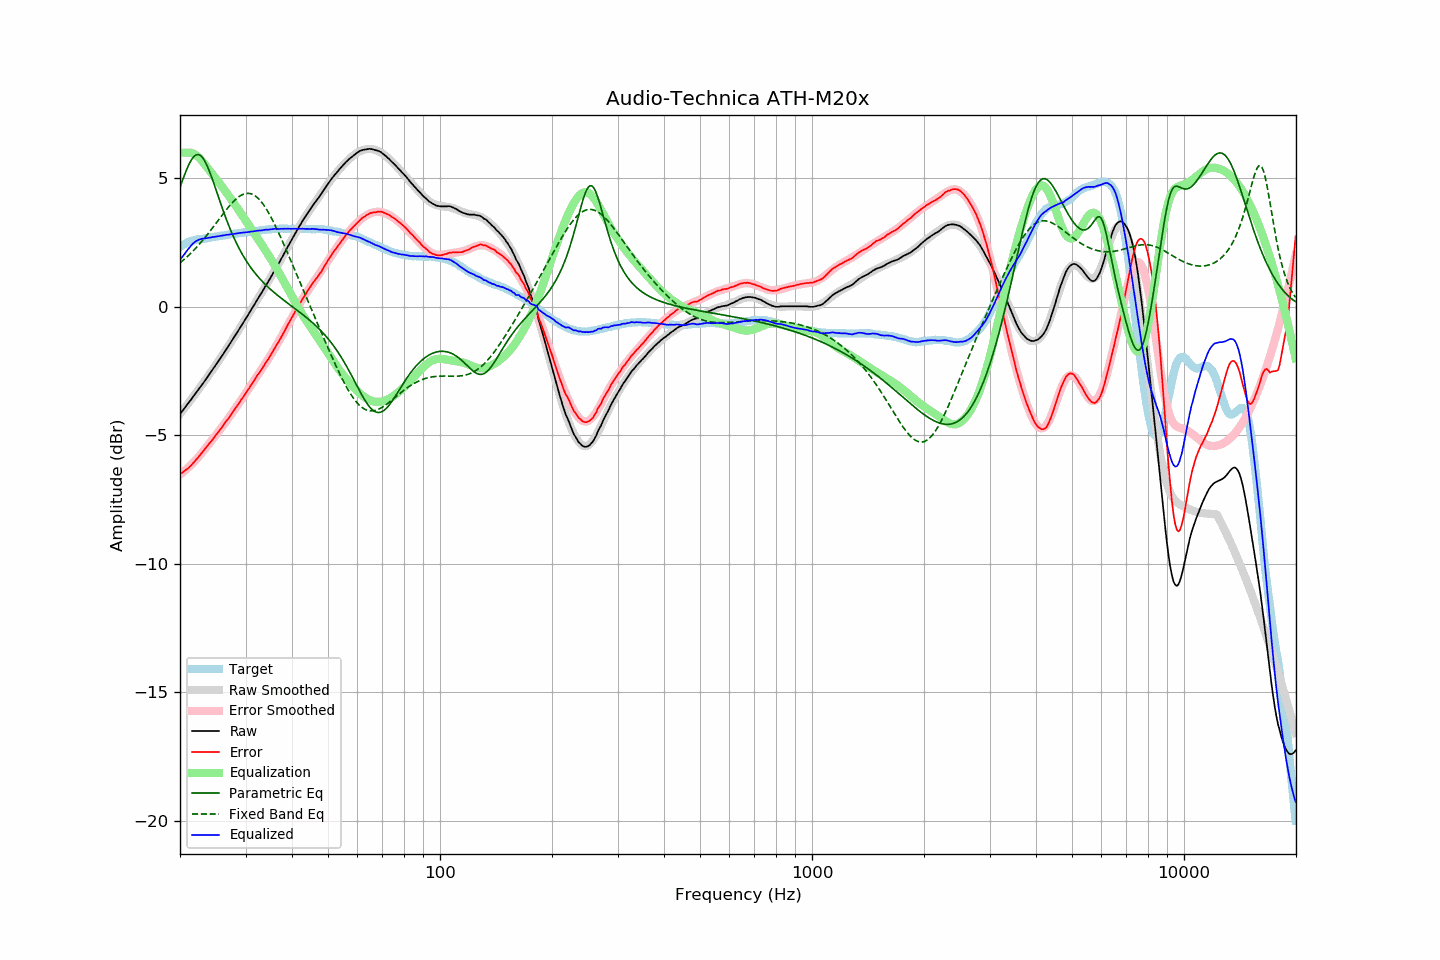

The table this chart was drawn from, first rows:
frequency, raw, error, smoothed, error_smoothed, equalization, parametric_eq, fixed_band_eq, equalized_raw, equalized_smoothed, target
20.00, -4.17, -6.51, -4.17, -6.53, 6.00, 4.65, 1.71, 1.83, 1.83, 2.34
20.20, -4.09, -6.47, -4.09, -6.48, 6.00, 4.82, 1.76, 1.91, 1.91, 2.38
20.40, -4.01, -6.43, -4.01, -6.43, 6.00, 5.00, 1.81, 1.99, 1.99, 2.42
20.61, -3.93, -6.38, -3.93, -6.38, 6.00, 5.16, 1.87, 2.07, 2.07, 2.45
20.81, -3.84, -6.32, -3.85, -6.32, 6.00, 5.32, 1.93, 2.16, 2.15, 2.49
21.02, -3.76, -6.29, -3.76, -6.26, 6.00, 5.47, 1.98, 2.24, 2.24, 2.53
21.23, -3.68, -6.22, -3.68, -6.20, 6.00, 5.60, 2.04, 2.32, 2.32, 2.54
21.44, -3.60, -6.16, -3.60, -6.14, 5.99, 5.71, 2.10, 2.39, 2.39, 2.56
21.66, -3.51, -6.10, -3.51, -6.08, 5.97, 5.80, 2.17, 2.46, 2.46, 2.58
21.87, -3.43, -6.02, -3.43, -6.02, 5.94, 5.87, 2.23, 2.51, 2.51, 2.59
22.09, -3.34, -5.95, -3.34, -5.95, 5.90, 5.91, 2.30, 2.56, 2.55, 2.61
22.31, -3.26, -5.88, -3.26, -5.88, 5.85, 5.93, 2.37, 2.59, 2.59, 2.62
22.54, -3.17, -5.80, -3.17, -5.81, 5.79, 5.91, 2.44, 2.62, 2.62, 2.63
22.76, -3.09, -5.73, -3.09, -5.73, 5.73, 5.87, 2.51, 2.64, 2.64, 2.64
22.99, -3.00, -5.64, -3.00, -5.65, 5.65, 5.81, 2.58, 2.65, 2.65, 2.64
23.22, -2.92, -5.57, -2.91, -5.58, 5.58, 5.72, 2.66, 2.66, 2.66, 2.65
23.45, -2.83, -5.49, -2.83, -5.50, 5.50, 5.60, 2.73, 2.67, 2.67, 2.66
23.69, -2.74, -5.41, -2.74, -5.42, 5.42, 5.47, 2.81, 2.68, 2.68, 2.67
23.92, -2.65, -5.33, -2.65, -5.34, 5.34, 5.32, 2.89, 2.69, 2.69, 2.68
24.16, -2.56, -5.26, -2.56, -5.26, 5.26, 5.16, 2.97, 2.70, 2.70, 2.70
24.40, -2.47, -5.19, -2.47, -5.18, 5.18, 4.99, 3.05, 2.71, 2.71, 2.72
24.65, -2.38, -5.10, -2.38, -5.10, 5.10, 4.81, 3.13, 2.72, 2.72, 2.72
24.89, -2.29, -5.02, -2.29, -5.02, 5.02, 4.63, 3.22, 2.73, 2.73, 2.73
25.14, -2.20, -4.94, -2.20, -4.94, 4.94, 4.44, 3.30, 2.74, 2.74, 2.74
25.39, -2.11, -4.86, -2.11, -4.86, 4.86, 4.26, 3.39, 2.75, 2.75, 2.75
25.65, -2.01, -4.78, -2.01, -4.77, 4.77, 4.08, 3.47, 2.76, 2.76, 2.77
25.91, -1.92, -4.69, -1.92, -4.69, 4.69, 3.90, 3.55, 2.77, 2.77, 2.77
26.16, -1.83, -4.61, -1.82, -4.61, 4.61, 3.72, 3.63, 2.78, 2.78, 2.78
26.43, -1.73, -4.52, -1.73, -4.52, 4.52, 3.55, 3.72, 2.79, 2.79, 2.79
26.69, -1.63, -4.43, -1.63, -4.43, 4.43, 3.38, 3.79, 2.80, 2.80, 2.80
26.96, -1.54, -4.36, -1.54, -4.35, 4.35, 3.22, 3.87, 2.81, 2.81, 2.81
27.23, -1.44, -4.27, -1.44, -4.26, 4.26, 3.06, 3.95, 2.82, 2.82, 2.82
27.50, -1.34, -4.17, -1.34, -4.17, 4.17, 2.91, 4.02, 2.83, 2.83, 2.83
27.77, -1.25, -4.08, -1.25, -4.08, 4.08, 2.76, 4.08, 2.83, 2.84, 2.83
28.05, -1.15, -4.00, -1.15, -3.99, 3.99, 2.63, 4.15, 2.84, 2.85, 2.85
28.33, -1.05, -3.90, -1.05, -3.90, 3.90, 2.49, 4.20, 2.85, 2.85, 2.85
28.62, -0.95, -3.81, -0.95, -3.81, 3.81, 2.37, 4.26, 2.86, 2.86, 2.86
28.90, -0.85, -3.72, -0.85, -3.72, 3.72, 2.25, 4.30, 2.87, 2.87, 2.87
29.19, -0.75, -3.62, -0.75, -3.63, 3.63, 2.13, 4.34, 2.88, 2.88, 2.87
29.48, -0.65, -3.55, -0.65, -3.54, 3.54, 2.02, 4.37, 2.89, 2.89, 2.90
29.78, -0.55, -3.45, -0.55, -3.44, 3.44, 1.91, 4.39, 2.89, 2.89, 2.90
30.08, -0.45, -3.36, -0.45, -3.35, 3.35, 1.81, 4.41, 2.90, 2.90, 2.91
30.38, -0.35, -3.26, -0.35, -3.26, 3.26, 1.71, 4.42, 2.91, 2.91, 2.90
30.68, -0.25, -3.17, -0.25, -3.16, 3.16, 1.62, 4.41, 2.91, 2.92, 2.92
30.99, -0.14, -3.06, -0.14, -3.07, 3.07, 1.53, 4.40, 2.93, 2.92, 2.92
31.30, -0.04, -2.97, -0.04, -2.97, 2.97, 1.45, 4.38, 2.93, 2.93, 2.93
31.61, 0.06, -2.88, 0.06, -2.88, 2.88, 1.37, 4.35, 2.94, 2.94, 2.94
31.93, 0.17, -2.78, 0.16, -2.79, 2.79, 1.29, 4.31, 2.96, 2.95, 2.95
32.24, 0.27, -2.68, 0.27, -2.69, 2.69, 1.21, 4.26, 2.96, 2.96, 2.95
32.57, 0.37, -2.60, 0.37, -2.60, 2.60, 1.14, 4.20, 2.97, 2.97, 2.97
32.89, 0.47, -2.50, 0.47, -2.50, 2.50, 1.07, 4.13, 2.97, 2.97, 2.97
33.22, 0.57, -2.41, 0.58, -2.40, 2.40, 1.00, 4.05, 2.98, 2.98, 2.98
33.55, 0.68, -2.31, 0.68, -2.31, 2.31, 0.94, 3.97, 2.99, 2.99, 2.99
33.89, 0.79, -2.21, 0.79, -2.21, 2.21, 0.88, 3.88, 3.00, 3.00, 3.00
34.23, 0.89, -2.12, 0.89, -2.11, 2.11, 0.81, 3.78, 3.00, 3.00, 3.01
34.57, 0.99, -2.03, 1.00, -2.02, 2.02, 0.76, 3.67, 3.01, 3.01, 3.02
34.92, 1.10, -1.92, 1.10, -1.92, 1.92, 0.70, 3.56, 3.01, 3.02, 3.01
35.27, 1.21, -1.81, 1.21, -1.81, 1.81, 0.64, 3.44, 3.02, 3.02, 3.02
35.62, 1.32, -1.71, 1.32, -1.71, 1.71, 0.59, 3.32, 3.03, 3.03, 3.03
35.97, 1.43, -1.60, 1.43, -1.61, 1.61, 0.54, 3.19, 3.04, 3.03, 3.03
... 635 more rows
